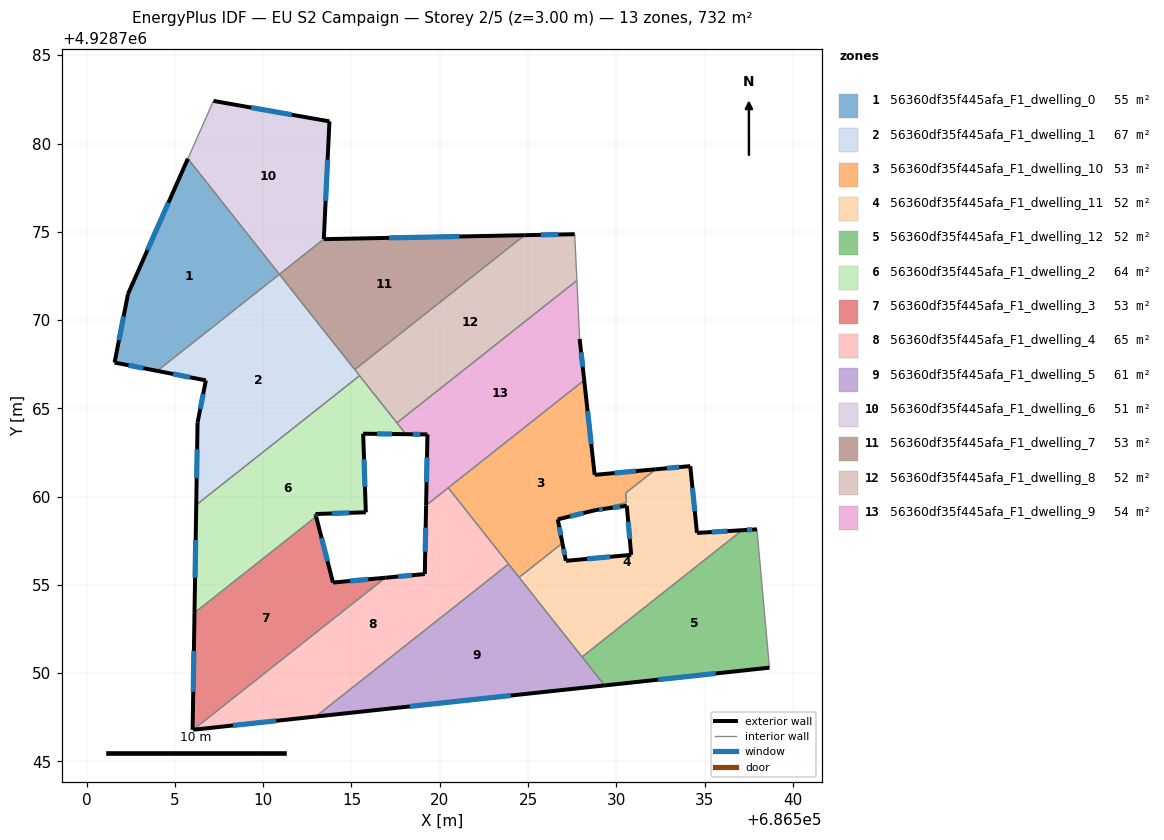
=== STOREY PLAN SPEC (per zone: floor XY polygon, exterior-wall plan segments, windows/doors) ===
zone 1: 56360df35f445afa_F1_dwelling_0  (55.4 m²)
  floor: (686505.74, 4928779.14) (686510.92, 4928772.59) (686504.00, 4928767.12) (686501.58, 4928767.59) (686502.34, 4928771.47)
  exterior wall: (686501.58, 4928767.59) – (686504.00, 4928767.12)  [2.5 m]
    window: (686502.37, 4928767.44) – (686503.22, 4928767.28)  [0.9 m²]
  exterior wall: (686502.34, 4928771.47) – (686501.58, 4928767.59)  [4.0 m]
    window: (686502.10, 4928770.21) – (686501.83, 4928768.86)  [1.4 m²]
  exterior wall: (686505.74, 4928779.14) – (686502.34, 4928771.47)  [8.4 m]
    window: (686504.63, 4928776.65) – (686503.45, 4928773.97)  [3.1 m²]
  interior walls: 2
zone 2: 56360df35f445afa_F1_dwelling_1  (66.6 m²)
  floor: (686510.92, 4928772.59) (686515.46, 4928766.85) (686506.21, 4928759.53) (686506.28, 4928764.20) (686506.75, 4928766.58) (686504.00, 4928767.12)
  exterior wall: (686506.28, 4928764.20) – (686506.21, 4928759.53)  [4.7 m]
    window: (686506.26, 4928762.68) – (686506.23, 4928761.05)  [1.7 m²]
  exterior wall: (686506.75, 4928766.58) – (686506.28, 4928764.20)  [2.4 m]
    window: (686506.60, 4928765.81) – (686506.44, 4928764.97)  [0.9 m²]
  exterior wall: (686504.00, 4928767.12) – (686506.75, 4928766.58)  [2.8 m]
    window: (686504.90, 4928766.95) – (686505.86, 4928766.76)  [1.0 m²]
  interior walls: 4
zone 3: 56360df35f445afa_F1_dwelling_10  (52.6 m²)
  floor: (686528.18, 4928766.59) (686528.77, 4928761.23) (686532.23, 4928761.55) (686530.53, 4928760.20) (686530.58, 4928759.67) (686529.53, 4928759.41) (686529.42, 4928759.32) (686528.84, 4928759.24) (686526.68, 4928758.71) (686526.95, 4928757.37) (686524.50, 4928755.43) (686520.48, 4928760.50)
  exterior wall: (686528.84, 4928759.24) – (686529.42, 4928759.32)  [0.6 m]
    window: (686529.03, 4928759.27) – (686529.23, 4928759.30)  [0.2 m²]
  exterior wall: (686526.68, 4928758.71) – (686528.84, 4928759.24)  [2.2 m]
    window: (686527.39, 4928758.89) – (686528.14, 4928759.07)  [0.8 m²]
  exterior wall: (686526.95, 4928757.37) – (686526.68, 4928758.71)  [1.4 m]
    window: (686526.86, 4928757.81) – (686526.77, 4928758.28)  [0.5 m²]
  exterior wall: (686528.77, 4928761.23) – (686528.18, 4928766.59)  [5.4 m]
    window: (686528.58, 4928762.98) – (686528.37, 4928764.85)  [2.0 m²]
  exterior wall: (686532.23, 4928761.55) – (686528.77, 4928761.23)  [3.5 m]
    window: (686531.11, 4928761.45) – (686529.90, 4928761.34)  [1.3 m²]
  interior walls: 8
zone 4: 56360df35f445afa_F1_dwelling_11  (52.0 m²)
  floor: (686534.19, 4928761.73) (686534.57, 4928757.95) (686537.13, 4928758.10) (686528.06, 4928750.92) (686524.50, 4928755.43) (686526.95, 4928757.37) (686527.14, 4928756.37) (686530.84, 4928756.70) (686530.59, 4928759.48) (686529.42, 4928759.32) (686529.53, 4928759.41) (686530.58, 4928759.67) (686530.53, 4928760.20) (686532.23, 4928761.55)
  exterior wall: (686527.14, 4928756.37) – (686526.95, 4928757.37)  [1.0 m]
    window: (686527.08, 4928756.69) – (686527.01, 4928757.04)  [0.4 m²]
  exterior wall: (686530.84, 4928756.70) – (686527.14, 4928756.37)  [3.7 m]
    window: (686529.64, 4928756.59) – (686528.35, 4928756.48)  [1.4 m²]
  exterior wall: (686530.59, 4928759.48) – (686530.84, 4928756.70)  [2.8 m]
    window: (686530.68, 4928758.58) – (686530.76, 4928757.61)  [1.0 m²]
  exterior wall: (686529.42, 4928759.32) – (686530.59, 4928759.48)  [1.2 m]
    window: (686529.80, 4928759.38) – (686530.21, 4928759.43)  [0.4 m²]
  exterior wall: (686534.19, 4928761.73) – (686532.23, 4928761.55)  [2.0 m]
    window: (686533.55, 4928761.67) – (686532.87, 4928761.61)  [0.7 m²]
  exterior wall: (686534.57, 4928757.95) – (686534.19, 4928761.73)  [3.8 m]
    window: (686534.45, 4928759.18) – (686534.31, 4928760.50)  [1.4 m²]
  exterior wall: (686537.13, 4928758.10) – (686534.57, 4928757.95)  [2.6 m]
    window: (686536.30, 4928758.05) – (686535.40, 4928758.00)  [0.9 m²]
  interior walls: 7
zone 5: 56360df35f445afa_F1_dwelling_12  (52.3 m²)
  floor: (686537.97, 4928758.15) (686538.67, 4928750.31) (686529.34, 4928749.31) (686528.06, 4928750.92) (686537.13, 4928758.10)
  exterior wall: (686537.97, 4928758.15) – (686537.13, 4928758.10)  [0.8 m]
    window: (686537.69, 4928758.13) – (686537.40, 4928758.12)  [0.3 m²]
  exterior wall: (686529.34, 4928749.31) – (686538.67, 4928750.31)  [9.4 m]
    window: (686532.37, 4928749.64) – (686535.64, 4928749.99)  [3.4 m²]
  interior walls: 3
zone 6: 56360df35f445afa_F1_dwelling_2  (63.6 m²)
  floor: (686515.46, 4928766.85) (686518.08, 4928763.54) (686515.66, 4928763.57) (686515.81, 4928759.12) (686512.96, 4928759.01) (686513.00, 4928758.87) (686506.11, 4928753.42) (686506.21, 4928759.53)
  exterior wall: (686515.81, 4928759.12) – (686515.66, 4928763.57)  [4.5 m]
    window: (686515.77, 4928760.56) – (686515.71, 4928762.12)  [1.6 m²]
  exterior wall: (686512.96, 4928759.01) – (686515.81, 4928759.12)  [2.9 m]
    window: (686513.89, 4928759.05) – (686514.89, 4928759.08)  [1.0 m²]
  exterior wall: (686513.00, 4928758.87) – (686512.96, 4928759.01)  [0.1 m]
    window: (686512.99, 4928758.92) – (686512.98, 4928758.97)  [0.1 m²]
  exterior wall: (686506.21, 4928759.53) – (686506.11, 4928753.42)  [6.1 m]
    window: (686506.18, 4928757.54) – (686506.14, 4928755.41)  [2.2 m²]
  exterior wall: (686515.66, 4928763.57) – (686518.08, 4928763.54)  [2.4 m]
    window: (686516.45, 4928763.56) – (686517.30, 4928763.55)  [0.9 m²]
  interior walls: 4
zone 7: 56360df35f445afa_F1_dwelling_3  (52.8 m²)
  floor: (686516.92, 4928755.41) (686506.04, 4928746.80) (686506.00, 4928746.79) (686506.11, 4928753.42) (686513.00, 4928758.87) (686513.95, 4928755.13)
  exterior wall: (686516.92, 4928755.41) – (686513.95, 4928755.13)  [3.0 m]
    window: (686515.96, 4928755.32) – (686514.92, 4928755.22)  [1.1 m²]
  exterior wall: (686506.11, 4928753.42) – (686506.00, 4928746.79)  [6.6 m]
    window: (686506.08, 4928751.27) – (686506.04, 4928748.95)  [2.4 m²]
  exterior wall: (686513.95, 4928755.13) – (686513.00, 4928758.87)  [3.9 m]
    window: (686513.64, 4928756.35) – (686513.31, 4928757.66)  [1.4 m²]
  interior walls: 3
zone 8: 56360df35f445afa_F1_dwelling_4  (65.2 m²)
  floor: (686520.48, 4928760.50) (686523.90, 4928756.18) (686512.98, 4928747.55) (686506.04, 4928746.80) (686516.92, 4928755.41) (686519.15, 4928755.62) (686519.23, 4928759.51)
  exterior wall: (686506.04, 4928746.80) – (686512.98, 4928747.55)  [7.0 m]
    window: (686508.30, 4928747.04) – (686510.72, 4928747.30)  [2.6 m²]
  exterior wall: (686519.15, 4928755.62) – (686516.92, 4928755.41)  [2.2 m]
    window: (686518.43, 4928755.55) – (686517.65, 4928755.48)  [0.8 m²]
  exterior wall: (686519.23, 4928759.51) – (686519.15, 4928755.62)  [3.9 m]
    window: (686519.20, 4928758.24) – (686519.18, 4928756.88)  [1.4 m²]
  interior walls: 4
zone 9: 56360df35f445afa_F1_dwelling_5  (61.0 m²)
  floor: (686523.90, 4928756.18) (686529.34, 4928749.31) (686512.98, 4928747.55)
  exterior wall: (686512.98, 4928747.55) – (686529.34, 4928749.31)  [16.5 m]
    window: (686518.30, 4928748.12) – (686524.02, 4928748.73)  [6.0 m²]
  interior walls: 4
zone 10: 56360df35f445afa_F1_dwelling_6  (51.4 m²)
  floor: (686513.75, 4928781.25) (686513.43, 4928774.58) (686510.92, 4928772.59) (686505.74, 4928779.14) (686507.18, 4928782.41)
  exterior wall: (686513.43, 4928774.58) – (686513.75, 4928781.25)  [6.7 m]
    window: (686513.54, 4928776.75) – (686513.65, 4928779.08)  [2.4 m²]
  exterior wall: (686513.75, 4928781.25) – (686507.18, 4928782.41)  [6.7 m]
    window: (686511.62, 4928781.63) – (686509.32, 4928782.04)  [2.4 m²]
  interior walls: 3
zone 11: 56360df35f445afa_F1_dwelling_7  (53.3 m²)
  floor: (686524.81, 4928774.81) (686515.19, 4928767.20) (686510.92, 4928772.59) (686513.43, 4928774.58)
  exterior wall: (686524.81, 4928774.81) – (686513.43, 4928774.58)  [11.4 m]
    window: (686521.11, 4928774.74) – (686517.13, 4928774.66)  [4.2 m²]
  interior walls: 3
zone 12: 56360df35f445afa_F1_dwelling_8  (52.3 m²)
  floor: (686527.64, 4928774.86) (686527.77, 4928772.24) (686517.57, 4928764.18) (686515.19, 4928767.20) (686524.81, 4928774.81)
  exterior wall: (686527.64, 4928774.86) – (686524.81, 4928774.81)  [2.8 m]
    window: (686526.72, 4928774.85) – (686525.73, 4928774.83)  [1.0 m²]
  interior walls: 5
zone 13: 56360df35f445afa_F1_dwelling_9  (53.8 m²)
  floor: (686527.77, 4928772.24) (686527.92, 4928768.93) (686528.18, 4928766.59) (686519.23, 4928759.52) (686519.30, 4928763.52) (686518.08, 4928763.54) (686517.57, 4928764.18)
  exterior wall: (686519.30, 4928763.52) – (686519.23, 4928759.52)  [4.0 m]
    window: (686519.28, 4928762.22) – (686519.25, 4928760.82)  [1.5 m²]
  exterior wall: (686518.08, 4928763.54) – (686519.30, 4928763.52)  [1.2 m]
    window: (686518.48, 4928763.53) – (686518.91, 4928763.53)  [0.4 m²]
  exterior wall: (686528.18, 4928766.59) – (686527.92, 4928768.93)  [2.4 m]
    window: (686528.10, 4928767.35) – (686528.01, 4928768.17)  [0.9 m²]
  interior walls: 5

=== DERIVED (storey summary) ===
Building: EU S2 Campaign
Storey: 2 of 5  (floor level z = 3.00 m)
Storey gross floor area: 732.4 m²
Zones on this storey: 13
  - 56360df35f445afa_F1_dwelling_0: floor 55.4 m²; exterior wall 14.8 m (44.4 m²); 3 window(s) 5.4 m²; WWR 12.2%
  - 56360df35f445afa_F1_dwelling_1: floor 66.6 m²; exterior wall 9.9 m (29.7 m²); 3 window(s) 3.6 m²; WWR 12.2%
  - 56360df35f445afa_F1_dwelling_10: floor 52.6 m²; exterior wall 13.0 m (39.1 m²); 5 window(s) 4.8 m²; WWR 12.2%
  - 56360df35f445afa_F1_dwelling_11: floor 52.0 m²; exterior wall 17.0 m (51.1 m²); 7 window(s) 6.2 m²; WWR 12.2%
  - 56360df35f445afa_F1_dwelling_12: floor 52.3 m²; exterior wall 10.2 m (30.7 m²); 2 window(s) 3.7 m²; WWR 12.2%
  - 56360df35f445afa_F1_dwelling_2: floor 63.6 m²; exterior wall 16.0 m (47.9 m²); 5 window(s) 5.9 m²; WWR 12.2%
  - 56360df35f445afa_F1_dwelling_3: floor 52.8 m²; exterior wall 13.5 m (40.4 m²); 3 window(s) 4.9 m²; WWR 12.2%
  - 56360df35f445afa_F1_dwelling_4: floor 65.2 m²; exterior wall 13.1 m (39.4 m²); 3 window(s) 4.8 m²; WWR 12.2%
  - 56360df35f445afa_F1_dwelling_5: floor 61.0 m²; exterior wall 16.5 m (49.4 m²); 1 window(s) 6.0 m²; WWR 12.2%
  - 56360df35f445afa_F1_dwelling_6: floor 51.4 m²; exterior wall 13.3 m (40.0 m²); 2 window(s) 4.9 m²; WWR 12.2%
  - 56360df35f445afa_F1_dwelling_7: floor 53.3 m²; exterior wall 11.4 m (34.1 m²); 1 window(s) 4.2 m²; WWR 12.2%
  - 56360df35f445afa_F1_dwelling_8: floor 52.3 m²; exterior wall 2.8 m (8.5 m²); 1 window(s) 1.0 m²; WWR 12.2%
  - 56360df35f445afa_F1_dwelling_9: floor 53.8 m²; exterior wall 7.6 m (22.8 m²); 3 window(s) 2.8 m²; WWR 12.2%
Zone adjacency (shared interzone walls):
  - 56360df35f445afa_F1_dwelling_0 ↔ 56360df35f445afa_F1_dwelling_1
  - 56360df35f445afa_F1_dwelling_0 ↔ 56360df35f445afa_F1_dwelling_6
  - 56360df35f445afa_F1_dwelling_1 ↔ 56360df35f445afa_F1_dwelling_2
  - 56360df35f445afa_F1_dwelling_1 ↔ 56360df35f445afa_F1_dwelling_7
  - 56360df35f445afa_F1_dwelling_1 ↔ 56360df35f445afa_F1_dwelling_8
  - 56360df35f445afa_F1_dwelling_10 ↔ 56360df35f445afa_F1_dwelling_11
  - 56360df35f445afa_F1_dwelling_10 ↔ 56360df35f445afa_F1_dwelling_4
  - 56360df35f445afa_F1_dwelling_10 ↔ 56360df35f445afa_F1_dwelling_5
  - 56360df35f445afa_F1_dwelling_10 ↔ 56360df35f445afa_F1_dwelling_9
  - 56360df35f445afa_F1_dwelling_11 ↔ 56360df35f445afa_F1_dwelling_12
  - 56360df35f445afa_F1_dwelling_11 ↔ 56360df35f445afa_F1_dwelling_5
  - 56360df35f445afa_F1_dwelling_12 ↔ 56360df35f445afa_F1_dwelling_5
  - 56360df35f445afa_F1_dwelling_2 ↔ 56360df35f445afa_F1_dwelling_3
  - 56360df35f445afa_F1_dwelling_2 ↔ 56360df35f445afa_F1_dwelling_8
  - 56360df35f445afa_F1_dwelling_2 ↔ 56360df35f445afa_F1_dwelling_9
  - 56360df35f445afa_F1_dwelling_3 ↔ 56360df35f445afa_F1_dwelling_4
  - 56360df35f445afa_F1_dwelling_4 ↔ 56360df35f445afa_F1_dwelling_5
  - 56360df35f445afa_F1_dwelling_4 ↔ 56360df35f445afa_F1_dwelling_9
  - 56360df35f445afa_F1_dwelling_6 ↔ 56360df35f445afa_F1_dwelling_7
  - 56360df35f445afa_F1_dwelling_7 ↔ 56360df35f445afa_F1_dwelling_8
  - 56360df35f445afa_F1_dwelling_8 ↔ 56360df35f445afa_F1_dwelling_9